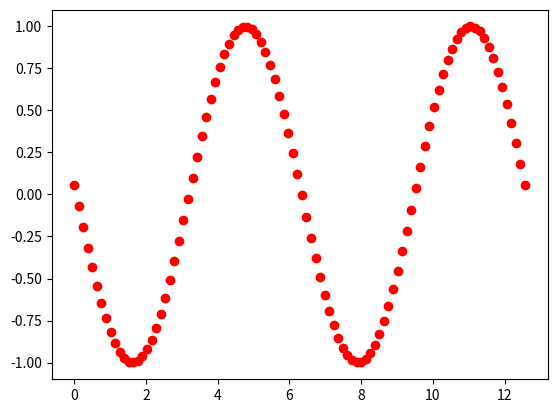

Here is the Python script that generated this plot:
import numpy as np
import matplotlib.pyplot as plt

x = np.linspace(0, 4*np.pi, 100)
t = np.linspace(0, 3.2, 100)

fig, ax = plt.subplots()

plt.ion()
for i in t:
    plt.cla()
    u = np.sin(x - i)
    ax.scatter(x, u, c='r', label='sine function')
    plt.pause(0.02)
plt.ioff()

plt.show()
